The GitHub repository marceau06/mushroom_project_detection contains a labelled image folder "dataset" with 3 categories: Amanita muscaria, Coprinus comatus, Laetiporus sulphureus. Examples follow, each with its label.

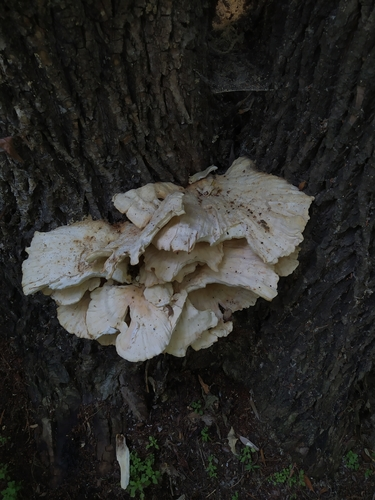
Label: Laetiporus sulphureus

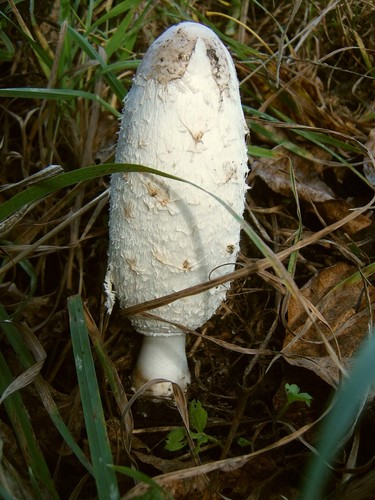
Label: Coprinus comatus

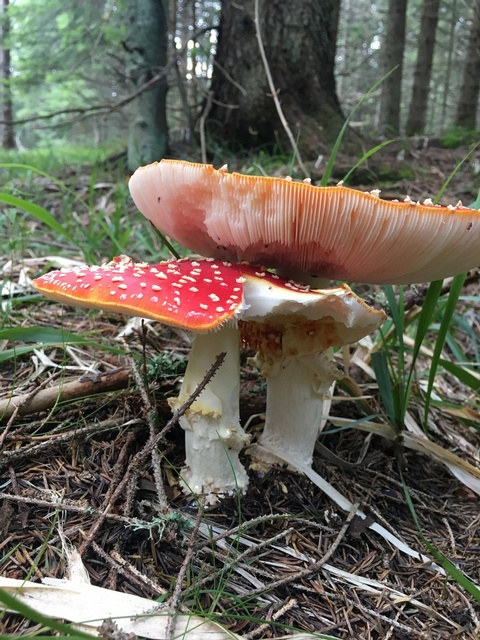
Label: Amanita muscaria

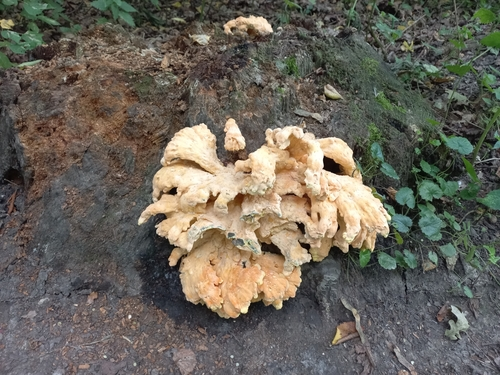
Label: Laetiporus sulphureus

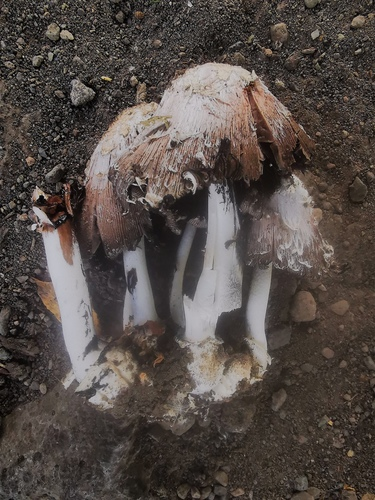
Label: Coprinus comatus

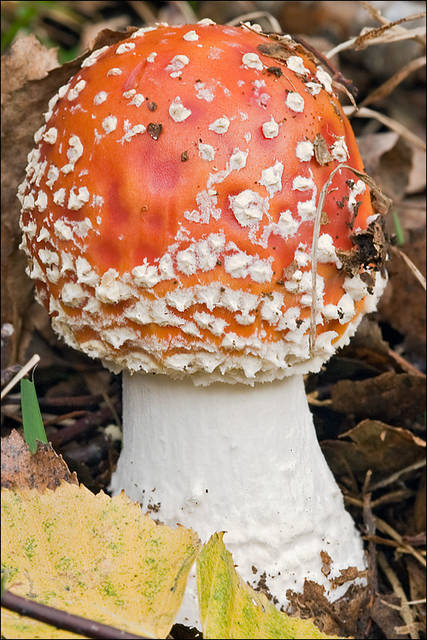
Label: Amanita muscaria
